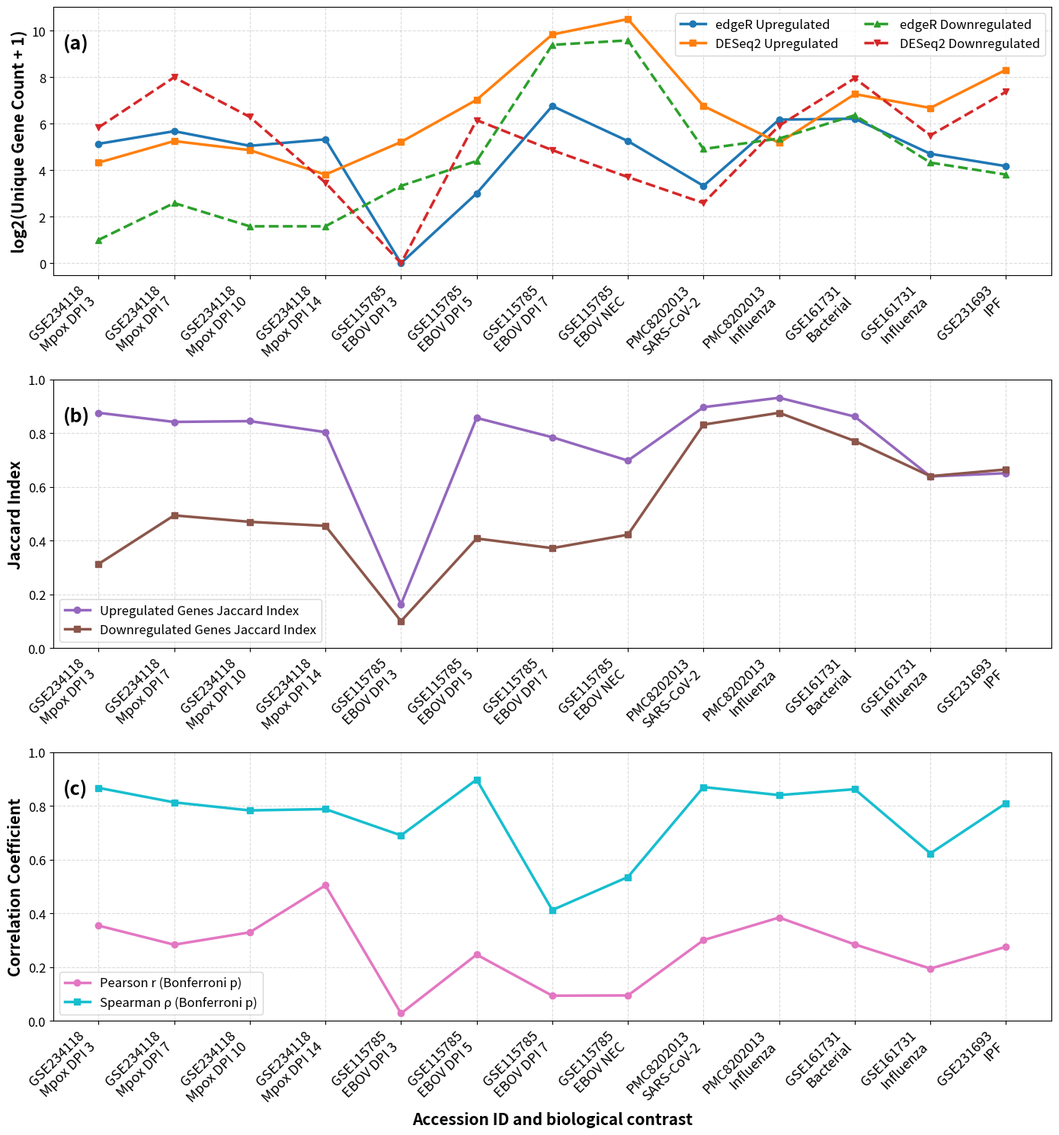
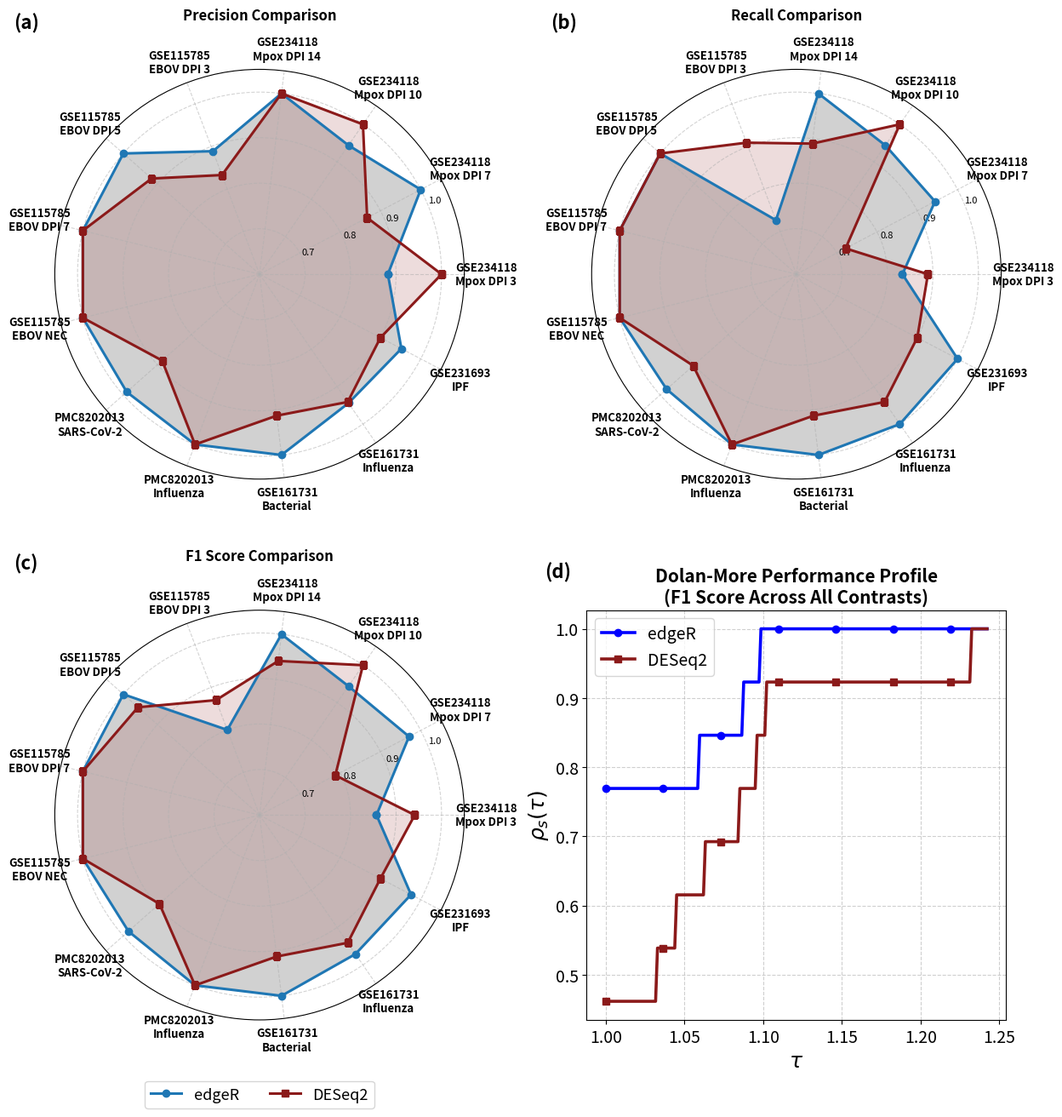

Write the Python code that produced these figures, in order.
#!/usr/bin/env python3
"""
Regenerate Figures 2 and 3 with consistent dataset/contrast labels.

All labels use the format:
    GEO/PMC accession ID + biological contrast

This script replaces ambiguous labels such as:
    Influenza data1
    Influenza data2
    Fibrosis
with:
    PMC8202013 | Influenza
    GSE161731 | Influenza
    GSE231693 | IPF
"""

from pathlib import Path
import numpy as np
import matplotlib.pyplot as plt


OUTDIR = Path("consistent_figures")
OUTDIR.mkdir(parents=True, exist_ok=True)

# ---------------------------------------------------------------------
# Central label dictionary
# ---------------------------------------------------------------------

keys = [
    "MPXV-DPI3", "MPXV-DPI7", "MPXV-DPI10", "MPXV-DPI14",
    "EBOV-DPI3", "EBOV-DPI5", "EBOV-DPI7", "EBOV-NEC",
    "SARS-CoV-2", "PMC8202013-Influenza",
    "Bacterial", "GSE161731-Influenza",
    "IPF"
]

labels_long = {
    "MPXV-DPI3": "GSE234118 | Mpox DPI 3",
    "MPXV-DPI7": "GSE234118 | Mpox DPI 7",
    "MPXV-DPI10": "GSE234118 | Mpox DPI 10",
    "MPXV-DPI14": "GSE234118 | Mpox DPI 14",
    "EBOV-DPI3": "GSE115785 | EBOV DPI 3",
    "EBOV-DPI5": "GSE115785 | EBOV DPI 5",
    "EBOV-DPI7": "GSE115785 | EBOV DPI 7",
    "EBOV-NEC": "GSE115785 | EBOV NEC",
    "SARS-CoV-2": "PMC8202013 | SARS-CoV-2",
    "PMC8202013-Influenza": "PMC8202013 | Influenza",
    "Bacterial": "GSE161731 | Bacterial",
    "GSE161731-Influenza": "GSE161731 | Influenza",
    "IPF": "GSE231693 | IPF",
}

labels_multiline = {
    k: labels_long[k].replace(" | ", "\n") for k in keys
}

# ---------------------------------------------------------------------
# Figure 2 data
# ---------------------------------------------------------------------

edger_up = np.array([34, 50, 32, 39, 0, 7, 107, 37, 9, 71, 73, 25, 17])
deseq2_up = np.array([19, 37, 28, 13, 36, 129, 908, 1439, 107, 35, 153, 101, 317])
edger_down = np.array([1, 5, 2, 2, 9, 20, 667, 762, 29, 40, 81, 19, 13])
deseq2_down = np.array([56, 253, 77, 10, 0, 70, 28, 12, 5, 59, 246, 44, 164])

up_jaccard = np.array([0.876, 0.842, 0.845, 0.804, 0.163, 0.857, 0.785, 0.698, 0.897, 0.932, 0.862, 0.639, 0.651])
down_jaccard = np.array([0.313, 0.494, 0.470, 0.455, 0.100, 0.408, 0.372, 0.422, 0.832, 0.876, 0.771, 0.640, 0.665])

pearson_corr = np.array([0.354, 0.283, 0.329, 0.504, 0.027, 0.246, 0.093, 0.094, 0.300, 0.384, 0.284, 0.194, 0.275])
spearman_corr = np.array([0.867, 0.813, 0.783, 0.788, 0.690, 0.898, 0.412, 0.535, 0.870, 0.840, 0.862, 0.623, 0.810])


def make_figure2():
    x = np.arange(len(keys))
    xlabels = [labels_multiline[k] for k in keys]

    fig, axes = plt.subplots(3, 1, figsize=(14, 15), sharex=False)

    # Panel a
    ax = axes[0]
    ax.plot(x, np.log2(edger_up + 1), marker="o", linewidth=2.5, label="edgeR Upregulated", color="#1f77b4")
    ax.plot(x, np.log2(deseq2_up + 1), marker="s", linewidth=2.5, label="DESeq2 Upregulated", color="#ff7f0e")
    ax.plot(x, np.log2(edger_down + 1), marker="^", linestyle="--", linewidth=2.5, label="edgeR Downregulated", color="#2ca02c")
    ax.plot(x, np.log2(deseq2_down + 1), marker="v", linestyle="--", linewidth=2.5, label="DESeq2 Downregulated", color="#d62728")
    ax.set_ylabel("log2(Unique Gene Count + 1)", fontsize=15, fontweight="bold")
    ax.legend(fontsize=12, ncol=2, frameon=True)
    ax.grid(True, linestyle="--", alpha=0.45)
    ax.text(0.01, 0.90, "(a)", transform=ax.transAxes, fontsize=18, fontweight="bold", va="top")

    # Panel b
    ax = axes[1]
    ax.plot(x, up_jaccard, marker="o", linewidth=2.5, label="Upregulated Genes Jaccard Index", color="#9467bd")
    ax.plot(x, down_jaccard, marker="s", linewidth=2.5, label="Downregulated Genes Jaccard Index", color="#8c564b")
    ax.set_ylabel("Jaccard Index", fontsize=15, fontweight="bold")
    ax.set_ylim(0.0, 1.0)
    ax.legend(fontsize=12, frameon=True)
    ax.grid(True, linestyle="--", alpha=0.45)
    ax.text(0.01, 0.90, "(b)", transform=ax.transAxes, fontsize=18, fontweight="bold", va="top")

    # Panel c
    ax = axes[2]
    ax.plot(x, pearson_corr, marker="o", linewidth=2.5, label="Pearson r (Bonferroni p)", color="#e377c2")
    ax.plot(x, spearman_corr, marker="s", linewidth=2.5, label="Spearman ρ (Bonferroni p)", color="#17becf")
    ax.set_ylabel("Correlation Coefficient", fontsize=15, fontweight="bold")
    ax.set_xlabel("Accession ID and biological contrast", fontsize=15, fontweight="bold")
    ax.set_ylim(0.0, 1.0)
    ax.legend(fontsize=12, frameon=True)
    ax.grid(True, linestyle="--", alpha=0.45)
    ax.text(0.01, 0.90, "(c)", transform=ax.transAxes, fontsize=18, fontweight="bold", va="top")

    for ax in axes:
        ax.set_xticks(x)
        ax.set_xticklabels(xlabels, rotation=45, ha="right", fontsize=13)
        ax.tick_params(axis="y", labelsize=12)

    fig.tight_layout(h_pad=1.2)
    fig.savefig(OUTDIR / "Main-2_consistent_labels.png", dpi=600, bbox_inches="tight")
    fig.savefig(OUTDIR / "Main-2_consistent_labels.pdf", bbox_inches="tight")
    plt.close(fig)


# ---------------------------------------------------------------------
# Figure 3 data
# ---------------------------------------------------------------------

precision_edgeR = np.array([0.882, 1.000, 0.944, 1.000, 0.889, 1.000, 1.000, 1.000, 0.990, 1.000, 1.000, 0.944, 0.952])
precision_DESeq2 = np.array([1.000, 0.867, 1.000, 1.000, 0.833, 0.917, 1.000, 1.000, 0.886, 1.000, 0.913, 0.941, 0.900])
recall_edgeR = np.array([0.833, 0.944, 0.944, 1.000, 0.727, 1.000, 1.000, 1.000, 0.981, 1.000, 1.000, 1.000, 1.000])
recall_DESeq2 = np.array([0.889, 0.722, 1.000, 0.889, 0.909, 1.000, 1.000, 1.000, 0.903, 1.000, 0.913, 0.941, 0.900])
f1_edgeR = np.array([0.857, 0.971, 0.944, 1.000, 0.800, 1.000, 1.000, 1.000, 0.985, 1.000, 1.000, 0.971, 0.976])
f1_DESeq2 = np.array([0.941, 0.788, 1.000, 0.941, 0.870, 0.957, 1.000, 1.000, 0.894, 1.000, 0.913, 0.941, 0.900])


def dolan_more_values(edge_vals, deseq_vals):
    max_vals = np.maximum(edge_vals, deseq_vals)
    ratio_edge = max_vals / edge_vals
    ratio_deseq = max_vals / deseq_vals
    tau = np.linspace(1, max(np.max(ratio_edge), np.max(ratio_deseq)) + 0.01, 200)
    rho_edge = np.array([np.mean(ratio_edge <= t) for t in tau])
    rho_deseq = np.array([np.mean(ratio_deseq <= t) for t in tau])
    return tau, rho_edge, rho_deseq


def radar_axis(ax, edge_vals, deseq_vals, title, panel_label, show_legend=False):
    labels = [labels_multiline[k] for k in keys]
    n = len(labels)

    angles = np.linspace(0, 2 * np.pi, n, endpoint=False)
    angles_closed = np.concatenate([angles, angles[:1]])
    edge_closed = np.concatenate([edge_vals, edge_vals[:1]])
    deseq_closed = np.concatenate([deseq_vals, deseq_vals[:1]])

    ax.plot(angles_closed, edge_closed, label="edgeR", linewidth=2.2, marker="o", color="#1f77b4")
    ax.fill(angles_closed, edge_closed, alpha=0.18, color="black")
    ax.plot(angles_closed, deseq_closed, label="DESeq2", linewidth=2.2, marker="s", color="#8B1A1A")
    ax.fill(angles_closed, deseq_closed, alpha=0.15, color="#8B1A1A")

    ax.set_xticks(angles)
    ax.set_xticklabels(labels, fontsize=9.5,fontweight="bold")
    ax.tick_params(axis="x", pad=8)
    ax.set_ylim(0.60, 1.05)
    ax.set_yticks([0.7, 0.8, 0.9, 1.0])
    ax.set_yticklabels(["0.7", "0.8", "0.9", "1.0"], fontsize=8)
    ax.set_title(title, fontsize=12, fontweight="bold", pad=14)
    ax.grid(True, linestyle="--", alpha=0.55)
    ax.text(-0.10, 1.10, panel_label, transform=ax.transAxes, fontsize=16, fontweight="bold")

    if show_legend:
        ax.legend(loc="upper center", bbox_to_anchor=(0.5, -0.13), ncol=2, fontsize=13, frameon=True)


def make_figure3():
    fig = plt.figure(figsize=(14.5, 14.5))
    gs = fig.add_gridspec(2, 2, hspace=0.32, wspace=0.28)

    ax1 = fig.add_subplot(gs[0, 0], polar=True)
    ax2 = fig.add_subplot(gs[0, 1], polar=True)
    ax3 = fig.add_subplot(gs[1, 0], polar=True)
    ax4 = fig.add_subplot(gs[1, 1])

    radar_axis(ax1, precision_edgeR, precision_DESeq2, "Precision Comparison", "(a)")
    radar_axis(ax2, recall_edgeR, recall_DESeq2, "Recall Comparison", "(b)")
    radar_axis(ax3, f1_edgeR, f1_DESeq2, "F1 Score Comparison", "(c)", show_legend=True)

    tau, rho_edge, rho_deseq = dolan_more_values(f1_edgeR, f1_DESeq2)
    ax4.plot(tau, rho_edge, label="edgeR", linewidth=2.6, marker="o", markevery=30, color="blue")
    ax4.plot(tau, rho_deseq, label="DESeq2", linewidth=2.6, marker="s", markevery=30, color="#8B1A1A")
    ax4.set_xlabel(r"$\tau$", fontsize=18, fontweight="bold")
    ax4.set_ylabel(r"$\rho_s(\tau)$", fontsize=18, fontweight="bold")
    ax4.set_title("Dolan-More Performance Profile\n(F1 Score Across All Contrasts)", fontsize=15, fontweight="bold")
    ax4.tick_params(axis="both", labelsize=14)
    ax4.grid(True, linestyle="--", alpha=0.6)
    ax4.legend(fontsize=14, frameon=True)
    ax4.text(-0.10, 1.08, "(d)", transform=ax4.transAxes, fontsize=16, fontweight="bold")

    fig.tight_layout()
    fig.savefig(OUTDIR / "Main-3_consistent_labels.png", dpi=600, bbox_inches="tight")
    fig.savefig(OUTDIR / "Main-3_consistent_labels.pdf", bbox_inches="tight")
    plt.close(fig)


def write_label_key():
    rows = ["Original/short key,Consistent label"]
    original_map = {
        "MPXV-DPI3": "MPXV-DPI3",
        "MPXV-DPI7": "MPXV-DPI7",
        "MPXV-DPI10": "MPXV-DPI10",
        "MPXV-DPI14": "MPXV-DPI14",
        "EBOV-DPI3": "EBOV-DPI3",
        "EBOV-DPI5": "EBOV-DPI5",
        "EBOV-DPI7": "EBOV-DPI7",
        "EBOV-DPINEC": "EBOV-NEC",
        "SARS-CoV-2": "SARS-CoV-2",
        "Influenza data1": "PMC8202013-Influenza",
        "Bacterial": "Bacterial",
        "Influenza data2": "GSE161731-Influenza",
        "Fibrosis": "IPF",
    }

    for original, key in original_map.items():
        rows.append(f"{original},{labels_long[key]}")
    (OUTDIR / "consistent_label_key.csv").write_text("\n".join(rows), encoding="utf-8")


def main():
    make_figure2()
    make_figure3()
    write_label_key()
    print(f"Wrote revised figures to: {OUTDIR.resolve()}")


if __name__ == "__main__":
    main()
